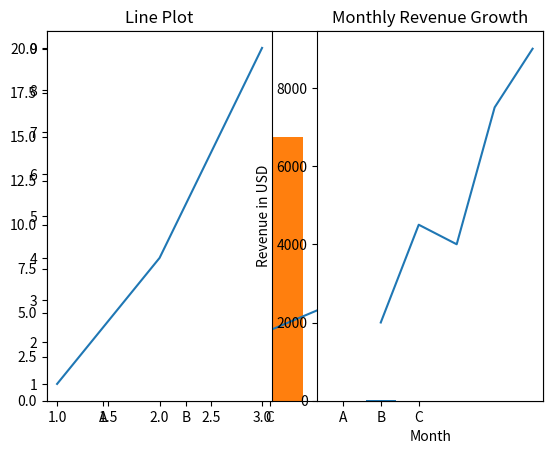

Write the Python code that produced this figure.
# -*- coding: utf-8 -*-
import matplotlib.pyplot as plt
x = [1, 2, 3, 4, 5]
y = [2, 4, 6, 8, 11]
plt.plot(x, y)
plt.show()

import matplotlib.pyplot as plt
x = [1, 2, 3, 4, 5]
y = [5, 4, 3, 2, 1]
plt.scatter(x, y)
plt.show()

import matplotlib.pyplot as plt
categories = ['A', 'B', 'C']
values = [11, 20, 15]
plt.bar(categories, values)
plt.show()

import matplotlib.pyplot as plt
plt.subplot(1, 2, 1)
plt.plot([1,2,3], [1,4,9])
plt.title("Line Plot")
plt.subplot(1, 2, 2)
plt.bar(['A','B','C'], [3,7,5])
plt.title("Bar Chart")
plt.show()

#task 1
import matplotlib.pyplot as plt
months = [1, 2, 3, 4, 5]
revenue = [2000, 4500, 4000, 7500, 9000]
plt.plot(months, revenue)
plt.title("Monthly Revenue Growth")
plt.xlabel("Month")
plt.ylabel("Revenue in USD")
plt.show()